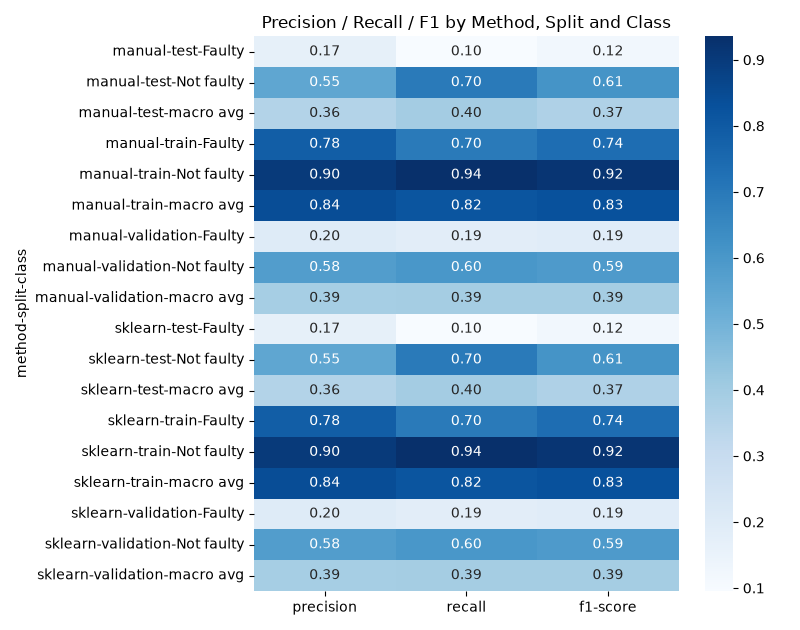

Data behind this chart, as committed beside it:
method, split, class, precision, recall, f1-score, support
manual, test, Faulty, 0.168, 0.09557, 0.1218, 1559
manual, test, Not faulty, 0.5471, 0.6977, 0.6133, 2441
manual, test, macro avg, 0.3575, 0.3966, 0.3675, 4000
manual, train, Faulty, 0.7848, 0.6973, 0.7385, 23198
manual, train, Not faulty, 0.9016, 0.9355, 0.9183, 68802
manual, train, macro avg, 0.8432, 0.8164, 0.8284, 92000
manual, validation, Faulty, 0.2006, 0.1858, 0.1929, 1399
manual, validation, Not faulty, 0.5788, 0.6017, 0.59, 2601
manual, validation, macro avg, 0.3897, 0.3938, 0.3915, 4000
sklearn, test, Faulty, 0.168, 0.09557, 0.1218, 1559
sklearn, test, Not faulty, 0.5471, 0.6977, 0.6133, 2441
sklearn, test, macro avg, 0.3575, 0.3966, 0.3675, 4000
sklearn, train, Faulty, 0.7848, 0.6973, 0.7385, 23198
sklearn, train, Not faulty, 0.9016, 0.9355, 0.9183, 68802
sklearn, train, macro avg, 0.8432, 0.8164, 0.8284, 92000
sklearn, validation, Faulty, 0.2006, 0.1858, 0.1929, 1399
sklearn, validation, Not faulty, 0.5788, 0.6017, 0.59, 2601
sklearn, validation, macro avg, 0.3897, 0.3938, 0.3915, 4000
